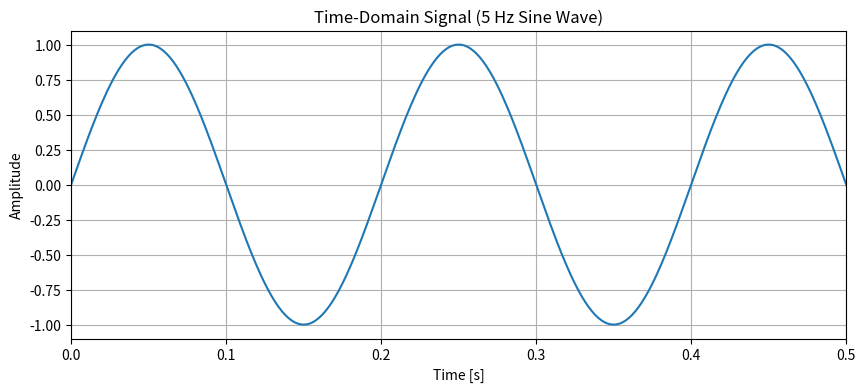
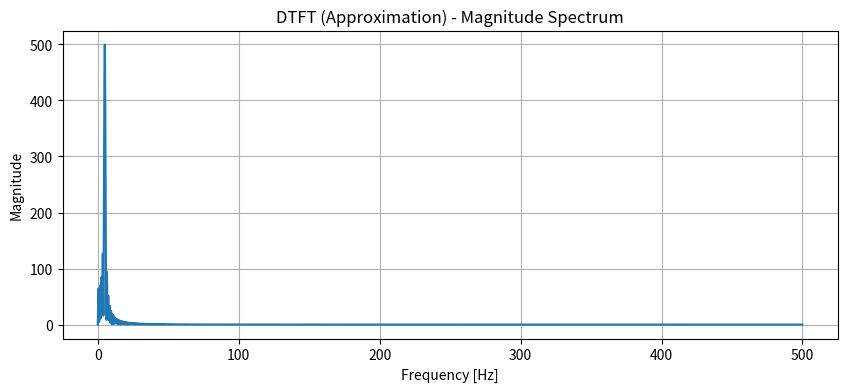
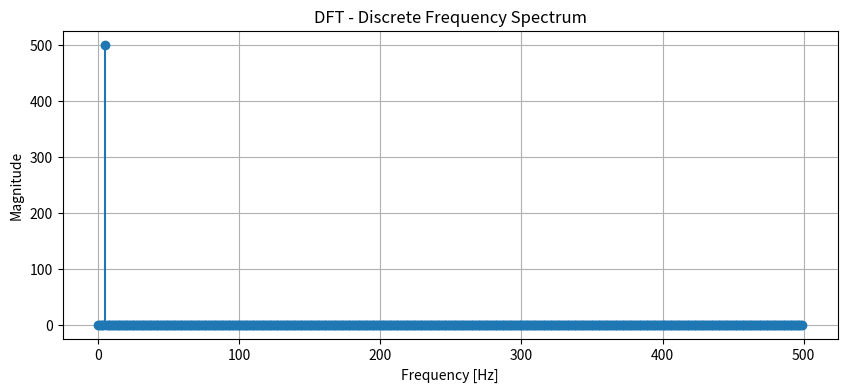
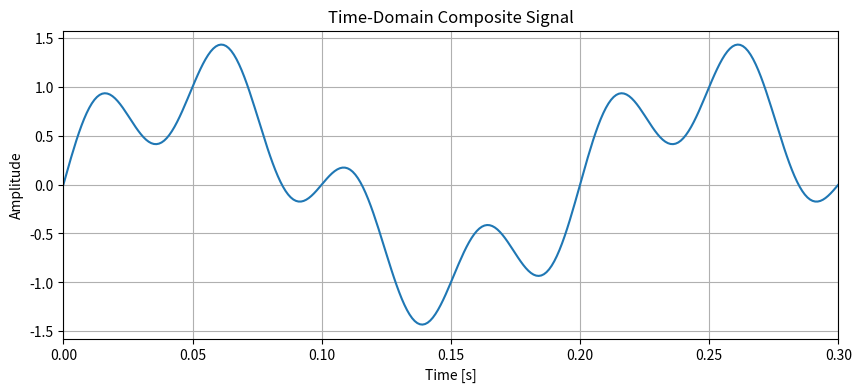
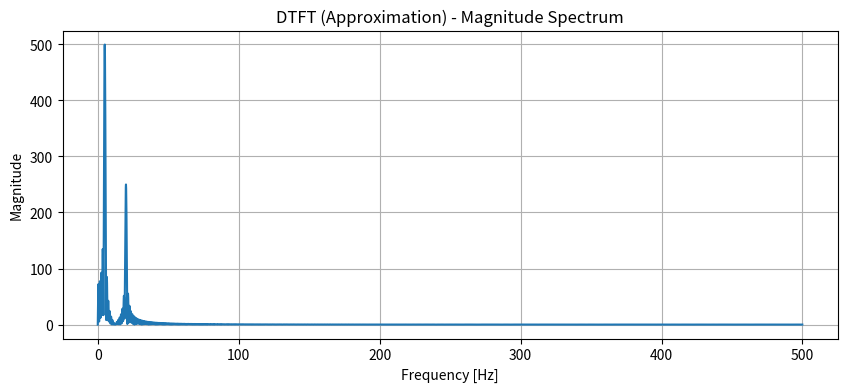
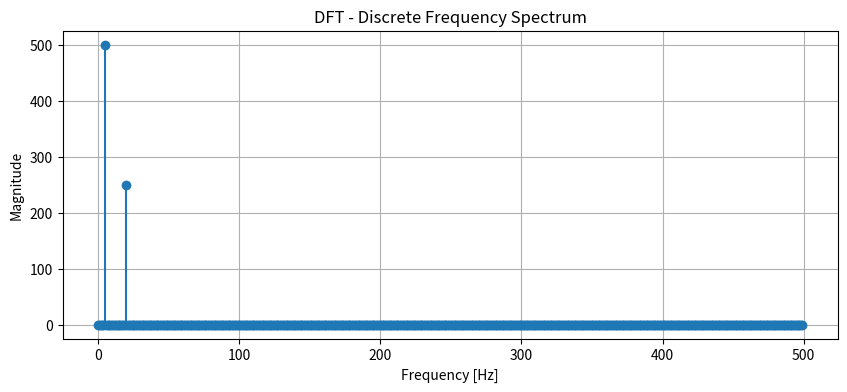
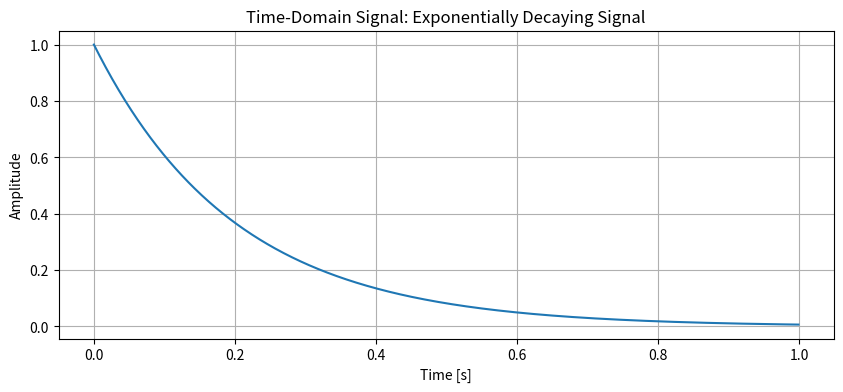
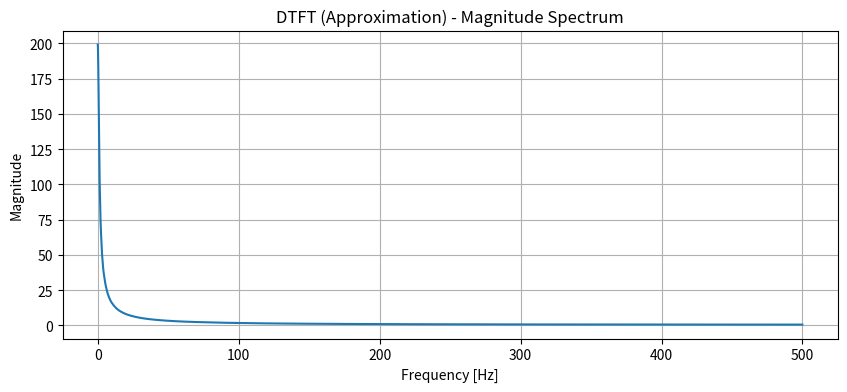
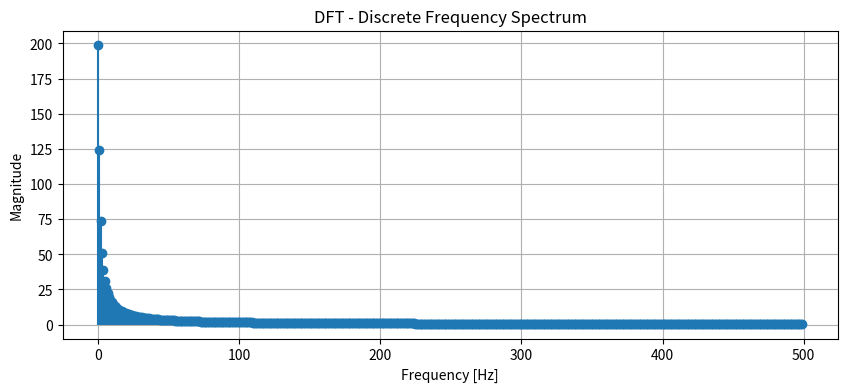
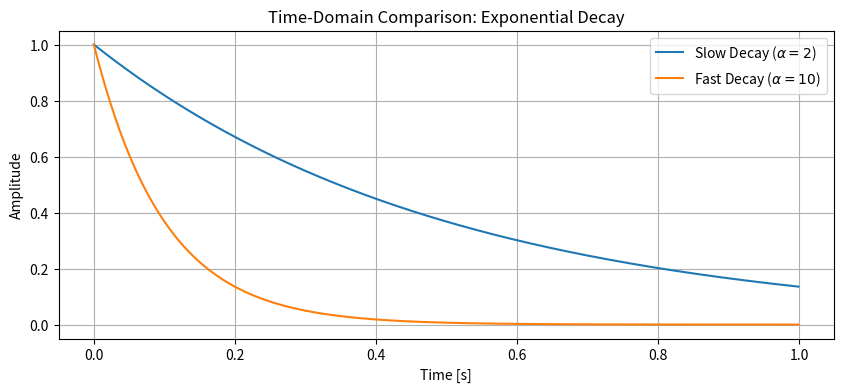
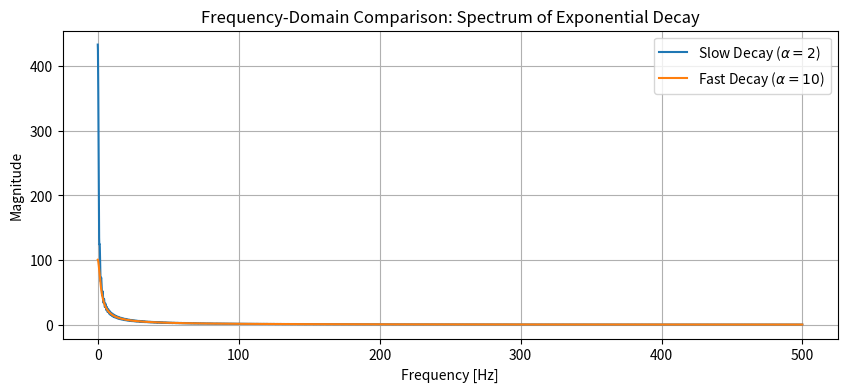
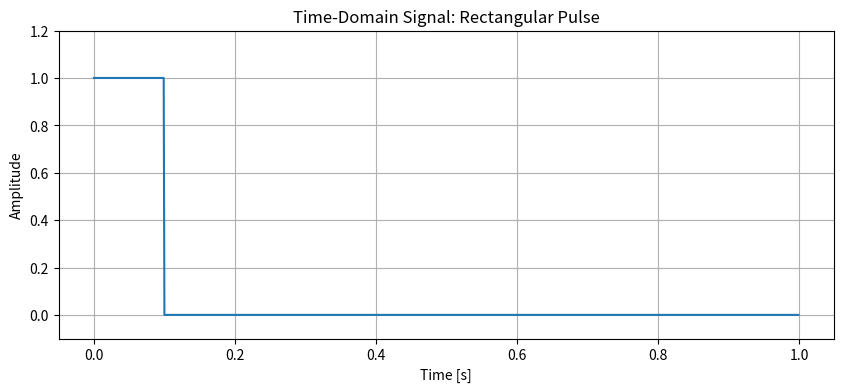
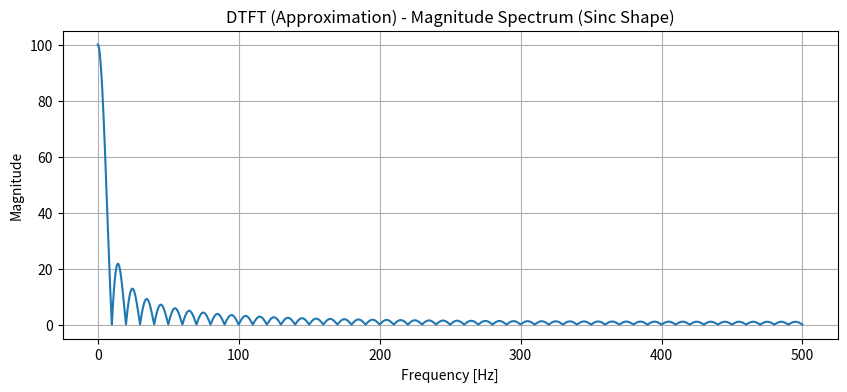
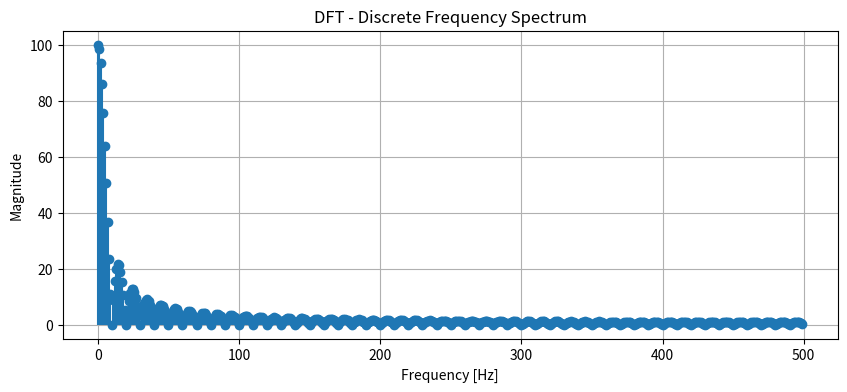
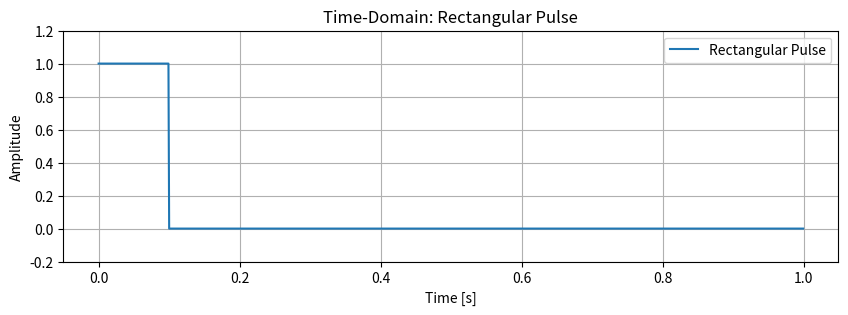
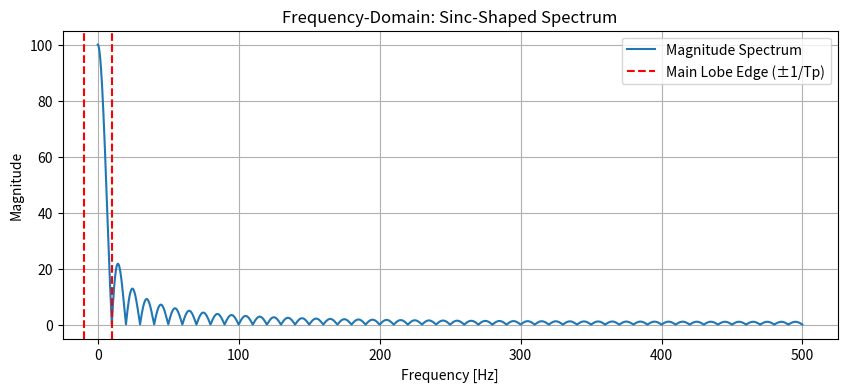

The script that saved these images, in order:
# -*- coding: utf-8 -*-
"""SpeechRecognition-2.ipynb

Automatically generated by Colab.

Original file is located at
    https://colab.research.google.com/<link-removed>

(a) Generate a basic sinusoidal signal in the time domain. (For example, generate a sine wave with a frequency of 5 Hz, sampled at 1000 Hz.)
"""

import numpy as np
import matplotlib.pyplot as plt

# Step 1: Generate Signal
fs = 1000          # Sampling frequency (Hz)
f = 5              # Signal frequency (Hz)
T = 1              # Duration (s)
t = np.arange(0, T, 1/fs)  # Time vector
x = np.sin(2*np.pi*f*t)    # Sinusoidal signal

"""(b) Plot the time-domain waveform of the signal."""

# Step 2: Time-Domain Plot

plt.figure(figsize=(10, 4))
plt.plot(t, x)
plt.title("Time-Domain Signal (5 Hz Sine Wave)")
plt.xlabel("Time [s]")
plt.ylabel("Amplitude")
plt.xlim(0, 0.5)
plt.grid()
plt.show()

"""(c) Compute the Discrete-Time Fourier Transform (DTFT) and plot the continuous frequency spectrum."""

# Step 3: DTFT

Nfft = 8192
X_dtft = np.fft.fft(x, Nfft)
freq_dtft = np.fft.fftfreq(Nfft, d=1/fs)

# Only take positive frequencies
pos_mask = freq_dtft >= 0
plt.figure(figsize=(10, 4))
plt.plot(freq_dtft[pos_mask], np.abs(X_dtft[pos_mask]))
plt.title("DTFT (Approximation) - Magnitude Spectrum")
plt.xlabel("Frequency [Hz]")
plt.ylabel("Magnitude")
plt.grid()
plt.show()

"""(d) Compute the Discrete Fourier Transform (DFT) and plot the discrete frequency spectrum."""

# Step 4: DFT

N = len(x)
X_dft = np.fft.fft(x)
freq_dft = np.fft.fftfreq(N, d=1/fs)

plt.figure(figsize=(10, 4))
plt.stem(freq_dft[freq_dft >= 0], np.abs(X_dft[freq_dft >= 0]), basefmt=" ")
plt.title("DFT - Discrete Frequency Spectrum")
plt.xlabel("Frequency [Hz]")
plt.ylabel("Magnitude")
plt.grid()
plt.show()

"""(a) Generate a composite signal by adding two or more sinusoidal signals of different frequencies and amplitudes."""

import numpy as np
import matplotlib.pyplot as plt


# Step 1: Generate Composite Signal

fs = 1000   # Sampling frequency
T = 1       # Duration in seconds
t = np.arange(0, T, 1/fs)

# Frequencies and amplitudes
f1, A1 = 5, 1.0
f2, A2 = 20, 0.5

# Composite signal
x = A1*np.sin(2*np.pi*f1*t) + A2*np.sin(2*np.pi*f2*t)

"""(b) Plot the time-domain waveform of the composite signal."""

# Step 2: Time-Domain Plot

plt.figure(figsize=(10, 4))
plt.plot(t, x)
plt.title("Time-Domain Composite Signal")
plt.xlabel("Time [s]")
plt.ylabel("Amplitude")
plt.xlim(0, 0.3)
plt.grid()
plt.show()

"""(c) Compute the Discrete-Time Fourier Transform (DTFT) and plot the continuous frequency spectrum."""

# Step 3: DTFT (Approximated with Zero-Padding)

Nfft = 8192
X_dtft = np.fft.fft(x, Nfft)
freq_dtft = np.fft.fftfreq(Nfft, d=1/fs)

pos_mask = freq_dtft >= 0
plt.figure(figsize=(10, 4))
plt.plot(freq_dtft[pos_mask], np.abs(X_dtft[pos_mask]))
plt.title("DTFT (Approximation) - Magnitude Spectrum")
plt.xlabel("Frequency [Hz]")
plt.ylabel("Magnitude")
plt.grid()
plt.show()

"""(d) Compute the Discrete Fourier Transform (DFT) and plot the discrete frequency spectrum."""

# Step 4: DFT (Normal FFT)

N = len(x)
X_dft = np.fft.fft(x)
freq_dft = np.fft.fftfreq(N, d=1/fs)

plt.figure(figsize=(10, 4))
plt.stem(freq_dft[freq_dft >= 0], np.abs(X_dft[freq_dft >= 0]), basefmt=" ")
plt.title("DFT - Discrete Frequency Spectrum")
plt.xlabel("Frequency [Hz]")
plt.ylabel("Magnitude")
plt.grid()
plt.show()

"""(a) Generate an exponentially decaying signal."""

import numpy as np
import matplotlib.pyplot as plt


# Step 1: Generate Exponentially Decaying Signal

fs = 1000   # Sampling frequency
T = 1       # Duration
t = np.arange(0, T, 1/fs)

A = 1.0
alpha = 5.0   # Decay rate
x = A * np.exp(-alpha * t)

"""(b) Plot the time-domain waveform."""

# Step 2: Time-Domain Plot

plt.figure(figsize=(10, 4))
plt.plot(t, x)
plt.title("Time-Domain Signal: Exponentially Decaying Signal")
plt.xlabel("Time [s]")
plt.ylabel("Amplitude")
plt.grid()
plt.show()

"""(c) Compute the Discrete-Time Fourier Transform (DTFT) and plot the continuous frequency spectrum."""

# Step 3: DTFT (Approximation)

Nfft = 8192
X_dtft = np.fft.fft(x, Nfft)
freq_dtft = np.fft.fftfreq(Nfft, d=1/fs)

pos_mask = freq_dtft >= 0
plt.figure(figsize=(10, 4))
plt.plot(freq_dtft[pos_mask], np.abs(X_dtft[pos_mask]))
plt.title("DTFT (Approximation) - Magnitude Spectrum")
plt.xlabel("Frequency [Hz]")
plt.ylabel("Magnitude")
plt.grid()
plt.show()

"""(d) Compute the Discrete Fourier Transform (DFT) and plot the discrete frequency spectrum."""

# Step 4: DFT (Normal FFT)

N = len(x)
X_dft = np.fft.fft(x)
freq_dft = np.fft.fftfreq(N, d=1/fs)

plt.figure(figsize=(10, 4))
plt.stem(freq_dft[freq_dft >= 0], np.abs(X_dft[freq_dft >= 0]), basefmt=" ")
plt.title("DFT - Discrete Frequency Spectrum")
plt.xlabel("Frequency [Hz]")
plt.ylabel("Magnitude")
plt.grid()
plt.show()

"""(e) Analyze the relationship between the time-domain waveform and the frequency-domain representation is the question"""

import numpy as np
import matplotlib.pyplot as plt

# ---------------------
# Parameters
# ---------------------
fs = 1000   # Sampling frequency
T = 1       # Duration in seconds
t = np.arange(0, T, 1/fs)

# Two decay rates for comparison
alpha_slow = 2.0   # Slow decay
alpha_fast = 10.0  # Fast decay

# Generate signals
x_slow = np.exp(-alpha_slow * t)
x_fast = np.exp(-alpha_fast * t)

# ---------------------
# Plot Time-Domain Signals
# ---------------------
plt.figure(figsize=(10, 4))
plt.plot(t, x_slow, label=r'Slow Decay ($\alpha = 2$)')
plt.plot(t, x_fast, label=r'Fast Decay ($\alpha = 10$)')
plt.title("Time-Domain Comparison: Exponential Decay")
plt.xlabel("Time [s]")
plt.ylabel("Amplitude")
plt.legend()
plt.grid()
plt.show()

# ---------------------
# Compute DTFT (using zero-padded FFT)
# ---------------------
Nfft = 8192
X_dtft_slow = np.fft.fft(x_slow, Nfft)
X_dtft_fast = np.fft.fft(x_fast, Nfft)
freq_dtft = np.fft.fftfreq(Nfft, d=1/fs)
pos_mask = freq_dtft >= 0

# ---------------------
# Plot Frequency-Domain Magnitude Spectra
# ---------------------
plt.figure(figsize=(10, 4))
plt.plot(freq_dtft[pos_mask], np.abs(X_dtft_slow[pos_mask]),
         label=r'Slow Decay ($\alpha = 2$)')
plt.plot(freq_dtft[pos_mask], np.abs(X_dtft_fast[pos_mask]),
         label=r'Fast Decay ($\alpha = 10$)')
plt.title("Frequency-Domain Comparison: Spectrum of Exponential Decay")
plt.xlabel("Frequency [Hz]")
plt.ylabel("Magnitude")
plt.legend()
plt.grid()
plt.show()

"""(a) Generate a rectangular pulse signal of finite duration in the time domain."""

import numpy as np
import matplotlib.pyplot as plt

# Step 1: Generate Rectangular Pulse

fs = 1000   # Sampling frequency
T = 1       # Total signal duration
t = np.arange(0, T, 1/fs)

Tp = 0.1    # Pulse width (seconds)
x = np.where(t < Tp, 1.0, 0.0)  # Rectangular pulse

"""(b) Plot the time-domain waveform."""

# Step 2: Time-Domain Plot

plt.figure(figsize=(10, 4))
plt.plot(t, x)
plt.title("Time-Domain Signal: Rectangular Pulse")
plt.xlabel("Time [s]")
plt.ylabel("Amplitude")
plt.ylim(-0.1, 1.2)
plt.grid()
plt.show()

"""(c) Compute the Discrete-Time Fourier Transform (DTFT) and plot the continuous frequency spectrum."""

# Step 3: DTFT (Approximated with Zero-Padding)

Nfft = 8192
X_dtft = np.fft.fft(x, Nfft)
freq_dtft = np.fft.fftfreq(Nfft, d=1/fs)

pos_mask = freq_dtft >= 0
plt.figure(figsize=(10, 4))
plt.plot(freq_dtft[pos_mask], np.abs(X_dtft[pos_mask]))
plt.title("DTFT (Approximation) - Magnitude Spectrum (Sinc Shape)")
plt.xlabel("Frequency [Hz]")
plt.ylabel("Magnitude")
plt.grid()
plt.show()

"""(d) Compute the Discrete Fourier Transform (DFT) and plot the discrete frequency spectrum."""

# Step 4: DFT (Normal FFT)

N = len(x)
X_dft = np.fft.fft(x)
freq_dft = np.fft.fftfreq(N, d=1/fs)

plt.figure(figsize=(10, 4))
plt.stem(freq_dft[freq_dft >= 0], np.abs(X_dft[freq_dft >= 0]), basefmt=" ")
plt.title("DFT - Discrete Frequency Spectrum")
plt.xlabel("Frequency [Hz]")
plt.ylabel("Magnitude")
plt.grid()
plt.show()

"""(e) Analyze the relationship between the time-domain waveform and the frequency-domain representation."""

import numpy as np
import matplotlib.pyplot as plt

# ---------------------
# Parameters
# ---------------------
fs = 1000     # Sampling frequency
T = 1         # Total duration
t = np.arange(0, T, 1/fs)

Tp = 0.1      # Pulse width
x = np.where(t < Tp, 1.0, 0.0)  # Rectangular pulse

# ---------------------
# Time-Domain Plot
# ---------------------
plt.figure(figsize=(10, 3))
plt.plot(t, x, label="Rectangular Pulse")
plt.title("Time-Domain: Rectangular Pulse")
plt.xlabel("Time [s]")
plt.ylabel("Amplitude")
plt.ylim(-0.2, 1.2)
plt.legend()
plt.grid()
plt.show()

# ---------------------
# DTFT (Zero-Padded FFT for Smooth Spectrum)
# ---------------------
Nfft = 8192
X_dtft = np.fft.fft(x, Nfft)
freq_dtft = np.fft.fftfreq(Nfft, d=1/fs)
pos_mask = freq_dtft >= 0

# ---------------------
# Frequency-Domain Plot with Main Lobe Highlight
# ---------------------
plt.figure(figsize=(10, 4))
plt.plot(freq_dtft[pos_mask], np.abs(X_dtft[pos_mask]), label="Magnitude Spectrum")
plt.axvline(x=1/Tp, color='r', linestyle='--', label="Main Lobe Edge (±1/Tp)")
plt.axvline(x=-1/Tp, color='r', linestyle='--')
plt.title("Frequency-Domain: Sinc-Shaped Spectrum")
plt.xlabel("Frequency [Hz]")
plt.ylabel("Magnitude")
plt.legend()
plt.grid()
plt.show()

import numpy as np
import matplotlib.pyplot as plt

# Parameters
Fs = 1000  # Sampling frequency (Hz)
T = 1/Fs   # Sampling period
t = np.arange(-0.5, 0.5, T)  # Time vector (1 second window)

# Generate rectangular pulses of different widths
widths = [0.1, 0.2, 0.4]  # pulse widths in seconds
plt.figure(figsize=(12, 6))

for i, w in enumerate(widths):
    # Time-domain rectangular pulse
    rect = np.where(np.abs(t) <= w/2, 1, 0)

    # Compute DFT
    N = len(rect)
    Rect_FFT = np.fft.fftshift(np.fft.fft(rect, N))
    freq = np.fft.fftshift(np.fft.fftfreq(N, T))

    # Normalize magnitude
    Rect_mag = np.abs(Rect_FFT) / np.max(np.abs(Rect_FFT))

    # Plot frequency domain
    plt.subplot(2, len(widths), i+1)
    plt.plot(t, rect)
    plt.title(f"Rectangular Pulse (Width={w}s)")
    plt.xlabel("Time (s)")
    plt.ylabel("Amplitude")
    plt.grid()

    plt.subplot(2, len(widths), i+1+len(widths))
    plt.plot(freq, Rect_mag)
    plt.title(f"Frequency Spectrum (Width={w}s)")
    plt.xlabel("Frequency (Hz)")
    plt.ylabel("Normalized Magnitude")
    plt.grid()

plt.tight_layout()
plt.show()

"""# **Complexity**

"""

import numpy as np
import matplotlib.pyplot as plt

# Parameters
Fs = 1000      # Sampling frequency
N = 256        # Number of samples
t = np.arange(N) / Fs

# Choose a frequency that does NOT complete an integer number of cycles
f_noninteger = 50.5  # Hz (will cause spectral leakage)
signal = np.sin(2 * np.pi * f_noninteger * t)

# Compute FFT without window
X = np.fft.fftshift(np.fft.fft(signal, N))
freq = np.fft.fftshift(np.fft.fftfreq(N, 1/Fs))
X_mag = np.abs(X)

# Apply a window (Hamming window)
window = np.hamming(N)
signal_win = signal * window
X_win = np.fft.fftshift(np.fft.fft(signal_win, N))
X_win_mag = np.abs(X_win)

# Plot results
plt.figure(figsize=(14, 8))

# Time-domain signal
plt.subplot(3, 1, 1)
plt.plot(t, signal, label="Original Signal")
plt.title("Time-Domain Signal (Non-Integer Cycle Frequency)")
plt.xlabel("Time [s]")
plt.ylabel("Amplitude")
plt.grid()

# Spectrum without window
plt.subplot(3, 1, 2)
plt.plot(freq, X_mag, label="Without Window", color='red')
plt.title("Frequency Spectrum (Without Window) - Spectral Leakage Visible")
plt.xlabel("Frequency [Hz]")
plt.ylabel("Magnitude")
plt.xlim(0, 150)
plt.grid()

# Spectrum with Hamming window
plt.subplot(3, 1, 3)
plt.plot(freq, X_win_mag, label="With Hamming Window", color='green')
plt.title("Frequency Spectrum (With Window) - Leakage Reduced")
plt.xlabel("Frequency [Hz]")
plt.ylabel("Magnitude")
plt.xlim(0, 150)
plt.grid()

plt.tight_layout()
plt.show()

import numpy as np

# Parameters
Fs = 1000
N = 512
t = np.arange(N) / Fs

# Generate a composite signal
x = np.sin(2*np.pi*50*t) + 0.5*np.sin(2*np.pi*120*t)

# Compute energy in time domain
E_time = np.sum(np.abs(x)**2)

# Compute energy in frequency domain using DFT
X = np.fft.fft(x, N)
E_freq = np.sum(np.abs(X)**2) / N  # Parseval's relation

print(f"Energy in Time Domain: {E_time:.4f}")
print(f"Energy in Frequency Domain: {E_freq:.4f}")

if np.isclose(E_time, E_freq, rtol=1e-5):
    print("✅ Parseval's theorem verified: Energy is conserved!")
else:
    print("⚠️ Parseval's theorem not matched (check computation)")

import numpy as np
import matplotlib.pyplot as plt

# Parameters
Fs = 1000
N = 512
t = np.arange(N) / Fs

# Create a noisy signal (sinusoid + noise)
x = np.sin(2*np.pi*50*t) + 0.5*np.random.randn(N)

# Compute DFT
X = np.fft.fft(x, N)
freq = np.fft.fftfreq(N, 1/Fs)

# Apply a simple low-pass filter in frequency domain
cutoff = 80  # Hz
X_filtered = X.copy()
X_filtered[np.abs(freq) > cutoff] = 0  # zero-out high frequencies

# Reconstruct time-domain signal using IDFT
x_filtered = np.fft.ifft(X_filtered)

# Plot results
plt.figure(figsize=(14, 6))

plt.subplot(2, 1, 1)
plt.plot(t, x, label='Noisy Signal')
plt.title("Noisy Signal (Time Domain)")
plt.xlabel("Time [s]")
plt.ylabel("Amplitude")
plt.grid()

plt.subplot(2, 1, 2)
plt.plot(t, x_filtered.real, label='Filtered Signal', color='green')
plt.title("Reconstructed Signal after Low-Pass Filtering")
plt.xlabel("Time [s]")
plt.ylabel("Amplitude")
plt.grid()

plt.tight_layout()
plt.show()

import numpy as np
import matplotlib.pyplot as plt
from mpl_toolkits.mplot3d import Axes3D

# Parameters
N = 128
L_values = [4, 8, 16, 32, 64]
freq = np.linspace(-np.pi, np.pi, N)
spectra = []

# Compute spectra for different L values
for L in L_values:
    x = np.zeros(N)
    x[:L] = 1
    X = np.fft.fftshift(np.fft.fft(x))
    spectra.append(np.abs(X))

spectra = np.array(spectra)

# 3D Plot
fig = plt.figure(figsize=(10,6))
ax = fig.add_subplot(111, projection='3d')

F, L_grid = np.meshgrid(freq, L_values)
ax.plot_surface(F, L_grid, spectra, cmap='viridis')

ax.set_xlabel('Frequency (rad/sample)')
ax.set_ylabel('Pulse Width (L)')
ax.set_zlabel('|X(e^jw)|')
ax.set_title('3D Visualization: Pulse Width vs Spectrum')
plt.show()

import seaborn as sns

# Use the spectra from the 3D example
plt.figure(figsize=(8,6))
sns.heatmap(spectra, cmap='magma', xticklabels=False, yticklabels=L_values)
plt.title("Spectral Energy Heatmap for Different Pulse Widths")
plt.xlabel("Frequency Index")
plt.ylabel("Pulse Width (L)")
plt.show()

# Generate two signals: pulse and moving average filter
x = np.zeros(64)
x[16:32] = 1  # rectangular pulse
h = np.ones(5) / 5  # moving average

# Time-domain convolution
y_time = np.convolve(x, h, mode='same')

# Frequency-domain multiplication
X = np.fft.fft(x, 64)
H = np.fft.fft(h, 64)
Y_freq = X * H
y_freq = np.fft.ifft(Y_freq)

plt.figure(figsize=(10,6))
plt.subplot(3,1,1)
plt.stem(x, basefmt="k"); plt.title("Input Signal x[n]")
plt.subplot(3,1,2)
plt.stem(y_time, basefmt="k"); plt.title("Output via Time-Domain Convolution")
plt.subplot(3,1,3)
plt.stem(np.real(y_freq), basefmt="k"); plt.title("Output via Freq-Domain Multiplication (IDFT)")
plt.tight_layout()
plt.show()